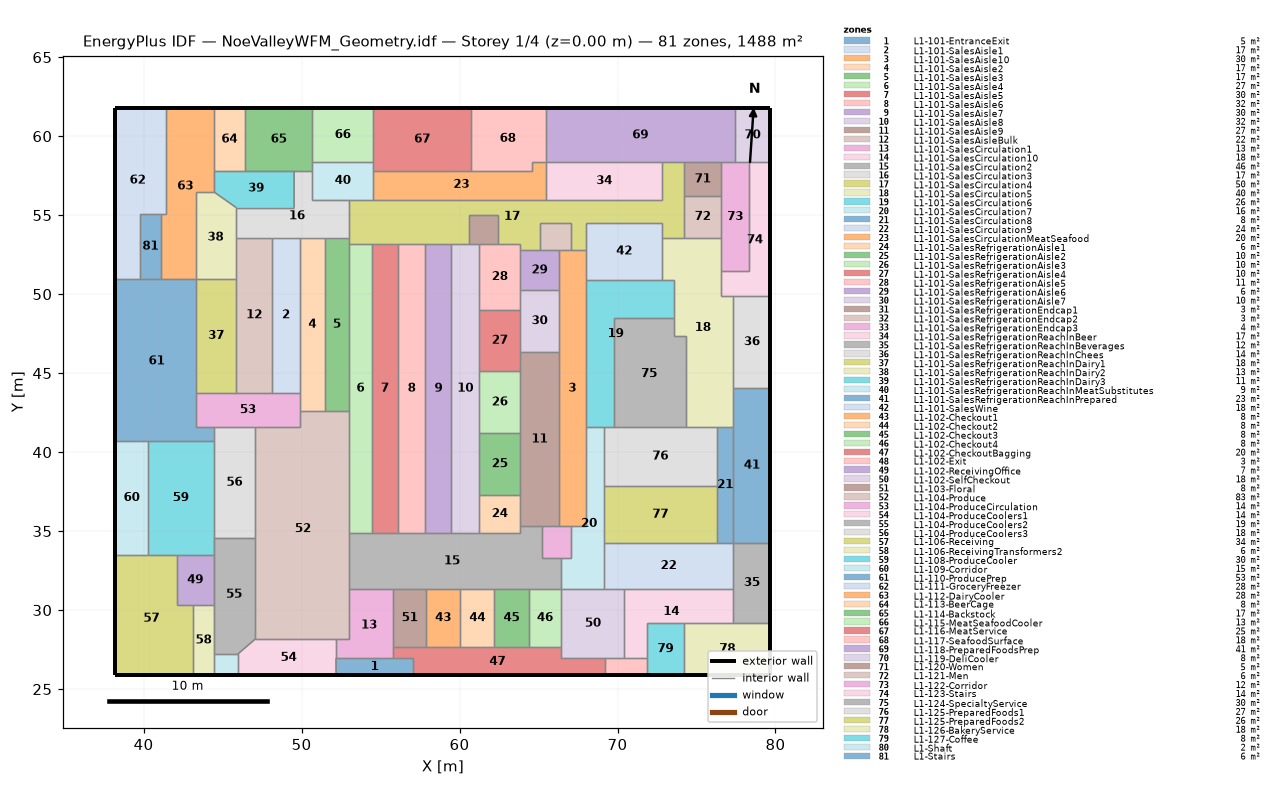
=== STOREY PLAN SPEC (per zone: floor XY polygon, exterior-wall plan segments, windows/doors) ===
zone 1: L1-101-EntranceExit  (5.2 m²)
  floor: (52.19, 25.88) (52.18, 26.95) (57.06, 26.95) (57.06, 25.88)
  exterior wall: (52.19, 25.88) – (57.06, 25.88)  [4.9 m]
  interior walls: 4
zone 2: L1-101-SalesAisle1  (17.4 m²)
  floor: (48.13, 43.77) (48.13, 53.58) (49.90, 53.58) (49.90, 43.77)
  interior walls: 4
zone 3: L1-101-SalesAisle10  (30.2 m²)
  floor: (66.27, 35.30) (66.27, 52.77) (68.00, 52.77) (68.00, 35.30)
  interior walls: 10
zone 4: L1-101-SalesAisle2  (17.4 m²)
  floor: (49.90, 42.58) (49.90, 53.58) (51.47, 53.58) (51.47, 42.58)
  interior walls: 5
zone 5: L1-101-SalesAisle3  (16.8 m²)
  floor: (51.47, 42.58) (51.47, 53.58) (53.00, 53.58) (53.00, 42.58)
  interior walls: 5
zone 6: L1-101-SalesAisle4  (26.5 m²)
  floor: (53.00, 34.87) (53.00, 53.19) (54.45, 53.19) (54.45, 34.87)
  interior walls: 5
zone 7: L1-101-SalesAisle5  (30.1 m²)
  floor: (54.45, 34.87) (54.45, 53.19) (56.10, 53.19) (56.10, 34.87)
  interior walls: 4
zone 8: L1-101-SalesAisle6  (32.0 m²)
  floor: (56.10, 34.87) (56.10, 53.19) (57.84, 53.19) (57.84, 34.87)
  interior walls: 4
zone 9: L1-101-SalesAisle7  (30.2 m²)
  floor: (57.84, 34.87) (57.84, 53.19) (59.49, 53.19) (59.49, 34.87)
  interior walls: 4
zone 10: L1-101-SalesAisle8  (32.0 m²)
  floor: (59.49, 34.87) (59.49, 53.19) (61.24, 53.19) (61.24, 34.87)
  interior walls: 9
zone 11: L1-101-SalesAisle9  (26.7 m²)
  floor: (63.86, 35.30) (63.86, 46.33) (66.27, 46.33) (66.27, 35.30)
  interior walls: 8
zone 12: L1-101-SalesAisleBulk  (22.1 m²)
  floor: (45.87, 43.77) (45.87, 53.58) (48.13, 53.58) (48.13, 43.77)
  interior walls: 5
zone 13: L1-101-SalesCirculation1  (13.4 m²)
  floor: (52.18, 26.95) (52.18, 28.16) (53.00, 28.16) (53.00, 31.36) (55.81, 31.36) (55.81, 26.95)
  interior walls: 7
zone 14: L1-101-SalesCirculation10  (18.0 m²)
  floor: (70.44, 26.95) (70.44, 31.36) (77.34, 31.36) (77.34, 29.21) (71.84, 29.21) (71.84, 26.95)
  interior walls: 7
zone 15: L1-101-SalesCirculation2  (45.7 m²)
  floor: (53.00, 31.36) (53.00, 34.87) (63.86, 34.87) (63.86, 35.30) (65.20, 35.30) (65.20, 33.28) (66.45, 33.28) (66.45, 31.36)
  interior walls: 18
zone 16: L1-101-SalesCirculation3  (17.4 m²)
  floor: (45.87, 53.58) (45.87, 55.47) (49.53, 55.47) (49.53, 57.81) (50.69, 57.81) (50.69, 55.99) (53.00, 55.99) (53.00, 53.58)
  interior walls: 11
zone 17: L1-101-SalesCirculation4  (50.5 m²)
  floor: (53.00, 53.19) (53.00, 55.99) (72.85, 55.99) (72.85, 58.34) (74.22, 58.34) (74.22, 53.58) (72.85, 53.58) (72.85, 54.53) (68.00, 54.53) (68.00, 52.77) (67.03, 52.77) (67.03, 54.53) (65.07, 54.53) (65.07, 52.77) (63.86, 52.77) (63.86, 53.19) (62.45, 53.19) (62.45, 55.02) (60.58, 55.02) (60.58, 53.19)
  interior walls: 28
zone 18: L1-101-SalesCirculation5  (39.8 m²)
  floor: (73.55, 47.37) (73.55, 50.90) (72.85, 50.90) (72.85, 53.58) (76.57, 53.58) (76.57, 49.87) (77.34, 49.87) (77.34, 41.61) (74.34, 41.61) (74.34, 47.37)
  interior walls: 16
zone 19: L1-101-SalesCirculation6  (25.7 m²)
  floor: (68.00, 41.61) (68.00, 50.90) (73.55, 50.90) (73.55, 48.46) (69.77, 48.46) (69.77, 41.61)
  interior walls: 8
zone 20: L1-101-SalesCirculation7  (16.5 m²)
  floor: (66.45, 31.36) (66.45, 33.28) (67.03, 33.28) (67.03, 35.30) (68.00, 35.30) (68.00, 41.61) (69.13, 41.61) (69.13, 31.36)
  interior walls: 10
zone 21: L1-101-SalesCirculation8  (7.7 m²)
  floor: (76.29, 34.25) (76.29, 41.61) (77.34, 41.61) (77.34, 34.25)
  interior walls: 5
zone 22: L1-101-SalesCirculation9  (23.7 m²)
  floor: (69.13, 31.36) (69.13, 34.25) (77.34, 34.25) (77.34, 31.36)
  interior walls: 6
zone 23: L1-101-SalesCirculationMeatSeafood  (20.4 m²)
  floor: (54.53, 55.99) (54.53, 57.81) (64.56, 57.81) (64.56, 58.34) (65.46, 58.34) (65.46, 55.99)
  interior walls: 7
zone 24: L1-101-SalesRefrigerationAisle1  (6.4 m²)
  floor: (61.24, 34.87) (61.24, 37.32) (63.86, 37.32) (63.86, 34.87)
  interior walls: 5
zone 25: L1-101-SalesRefrigerationAisle2  (10.1 m²)
  floor: (61.24, 37.32) (61.24, 41.19) (63.86, 41.19) (63.86, 37.32)
  interior walls: 4
zone 26: L1-101-SalesRefrigerationAisle3  (10.3 m²)
  floor: (61.24, 41.19) (61.24, 45.13) (63.86, 45.13) (63.86, 41.19)
  interior walls: 4
zone 27: L1-101-SalesRefrigerationAisle4  (10.1 m²)
  floor: (61.24, 45.13) (61.24, 49.00) (63.86, 49.00) (63.86, 45.13)
  interior walls: 5
zone 28: L1-101-SalesRefrigerationAisle5  (11.0 m²)
  floor: (61.24, 49.00) (61.24, 53.19) (63.86, 53.19) (63.86, 49.00)
  interior walls: 7
zone 29: L1-101-SalesRefrigerationAisle6  (6.0 m²)
  floor: (63.86, 50.27) (63.86, 52.77) (66.27, 52.77) (66.27, 50.27)
  interior walls: 5
zone 30: L1-101-SalesRefrigerationAisle7  (9.5 m²)
  floor: (63.86, 46.33) (63.86, 50.27) (66.27, 50.27) (66.27, 46.33)
  interior walls: 5
zone 31: L1-101-SalesRefrigerationEndcap1  (3.4 m²)
  floor: (60.58, 53.19) (60.58, 55.02) (62.45, 55.02) (62.45, 53.19)
  interior walls: 5
zone 32: L1-101-SalesRefrigerationEndcap2  (3.4 m²)
  floor: (65.07, 52.77) (65.07, 54.53) (67.03, 54.53) (67.03, 52.77)
  interior walls: 5
zone 33: L1-101-SalesRefrigerationEndcap3  (3.7 m²)
  floor: (65.20, 33.28) (65.20, 35.30) (67.03, 35.30) (67.03, 33.28)
  interior walls: 6
zone 34: L1-101-SalesRefrigerationReachInBeer  (17.3 m²)
  floor: (65.46, 55.99) (65.46, 58.34) (72.85, 58.34) (72.85, 55.99)
  interior walls: 4
zone 35: L1-101-SalesRefrigerationReachInBeverages  (11.8 m²)
  floor: (77.34, 29.21) (77.34, 34.25) (79.67, 34.25) (79.67, 29.21)
  exterior wall: (79.67, 29.21) – (79.67, 34.25)  [5.0 m]
  interior walls: 4
zone 36: L1-101-SalesRefrigerationReachInChees  (13.5 m²)
  floor: (77.34, 44.08) (77.34, 49.87) (79.67, 49.87) (79.67, 44.08)
  exterior wall: (79.67, 44.08) – (79.67, 49.87)  [5.8 m]
  interior walls: 3
zone 37: L1-101-SalesRefrigerationReachInDairy1  (18.4 m²)
  floor: (43.31, 43.77) (43.31, 50.96) (45.87, 50.96) (45.87, 43.77)
  interior walls: 4
zone 38: L1-101-SalesRefrigerationReachInDairy2  (13.4 m²)
  floor: (43.31, 50.96) (43.31, 56.48) (44.44, 56.48) (45.87, 55.47) (45.87, 50.96)
  interior walls: 6
zone 39: L1-101-SalesRefrigerationReachInDairy3  (11.2 m²)
  floor: (44.44, 56.48) (44.44, 57.81) (49.53, 57.81) (49.53, 55.47) (45.87, 55.47)
  interior walls: 6
zone 40: L1-101-SalesRefrigerationReachInMeatSubstitutes  (9.1 m²)
  floor: (50.69, 55.99) (50.69, 58.37) (54.53, 58.37) (54.53, 55.99)
  interior walls: 7
zone 41: L1-101-SalesRefrigerationReachInPrepared  (23.0 m²)
  floor: (77.34, 34.25) (77.34, 44.08) (79.67, 44.08) (79.67, 34.25)
  exterior wall: (79.67, 34.25) – (79.67, 44.08)  [9.8 m]
  interior walls: 4
zone 42: L1-101-SalesWine  (17.6 m²)
  floor: (68.00, 50.90) (68.00, 54.53) (72.85, 54.53) (72.85, 50.90)
  interior walls: 6
zone 43: L1-102-Checkout1  (8.0 m²)
  floor: (57.88, 27.65) (57.88, 31.36) (60.05, 31.36) (60.05, 27.65)
  interior walls: 4
zone 44: L1-102-Checkout2  (8.0 m²)
  floor: (60.05, 27.65) (60.05, 31.36) (62.21, 31.36) (62.21, 27.65)
  interior walls: 4
zone 45: L1-102-Checkout3  (8.0 m²)
  floor: (62.21, 27.65) (62.21, 31.36) (64.37, 31.36) (64.37, 27.65)
  interior walls: 4
zone 46: L1-102-Checkout4  (7.7 m²)
  floor: (64.37, 27.65) (64.37, 31.36) (66.45, 31.36) (66.45, 27.65)
  interior walls: 4
zone 47: L1-102-CheckoutBagging  (20.4 m²)
  floor: (57.06, 25.88) (57.06, 26.95) (55.81, 26.95) (55.81, 27.65) (66.45, 27.65) (66.45, 26.95) (69.19, 26.95) (69.19, 25.88)
  exterior wall: (57.06, 25.88) – (69.19, 25.88)  [12.1 m]
  interior walls: 11
zone 48: L1-102-Exit  (2.8 m²)
  floor: (69.19, 25.88) (69.19, 26.95) (71.84, 26.95) (71.84, 25.88)
  exterior wall: (69.19, 25.88) – (71.84, 25.88)  [2.7 m]
  interior walls: 4
zone 49: L1-102-ReceivingOffice  (7.5 m²)
  floor: (42.09, 30.31) (42.09, 33.50) (44.44, 33.50) (44.44, 30.31)
  interior walls: 5
zone 50: L1-102-SelfCheckout  (17.6 m²)
  floor: (66.45, 26.95) (66.45, 31.36) (70.44, 31.36) (70.44, 26.95)
  interior walls: 7
zone 51: L1-103-Floral  (7.7 m²)
  floor: (55.81, 27.65) (55.81, 31.36) (57.88, 31.36) (57.88, 27.65)
  interior walls: 4
zone 52: L1-104-Produce  (82.8 m²)
  floor: (47.06, 28.16) (47.06, 41.57) (49.90, 41.57) (49.90, 42.58) (53.00, 42.58) (53.00, 28.16)
  interior walls: 11
zone 53: L1-104-ProduceCirculation  (14.4 m²)
  floor: (43.31, 41.57) (43.31, 43.77) (49.90, 43.77) (49.90, 41.57)
  interior walls: 9
zone 54: L1-104-ProduceCoolers1  (13.7 m²)
  floor: (45.97, 25.88) (45.97, 27.22) (47.06, 28.16) (52.18, 28.16) (52.19, 25.88)
  exterior wall: (45.97, 25.88) – (52.19, 25.88)  [6.2 m]
  interior walls: 5
zone 55: L1-104-ProduceCoolers2  (18.7 m²)
  floor: (44.44, 27.22) (44.44, 34.57) (47.06, 34.57) (47.06, 28.16) (45.97, 27.22)
  interior walls: 7
zone 56: L1-104-ProduceCoolers3  (18.3 m²)
  floor: (44.44, 34.57) (44.44, 41.57) (47.06, 41.57) (47.06, 34.57)
  interior walls: 5
zone 57: L1-106-Receiving  (34.2 m²)
  floor: (38.22, 25.88) (38.22, 33.50) (42.09, 33.50) (42.09, 30.31) (43.15, 30.31) (43.15, 25.88)
  exterior wall: (38.22, 33.50) – (38.22, 25.88)  [7.6 m]
  exterior wall: (38.22, 25.88) – (43.15, 25.88)  [4.9 m]
  interior walls: 5
zone 58: L1-106-ReceivingTransformers2  (5.7 m²)
  floor: (43.15, 25.88) (43.15, 30.31) (44.44, 30.31) (44.44, 25.88)
  exterior wall: (43.15, 25.88) – (44.44, 25.88)  [1.3 m]
  interior walls: 4
zone 59: L1-108-ProduceCooler  (30.2 m²)
  floor: (40.26, 33.50) (40.26, 40.72) (44.44, 40.72) (44.44, 33.50)
  interior walls: 6
zone 60: L1-109-Corridor  (14.7 m²)
  floor: (38.22, 33.50) (38.22, 40.72) (40.26, 40.72) (40.26, 33.50)
  exterior wall: (38.22, 40.72) – (38.22, 33.50)  [7.2 m]
  interior walls: 3
zone 61: L1-110-ProducePrep  (53.1 m²)
  floor: (38.22, 40.72) (38.22, 50.96) (43.31, 50.96) (43.31, 41.57) (44.44, 41.57) (44.44, 40.72)
  exterior wall: (38.22, 50.96) – (38.22, 40.72)  [10.2 m]
  interior walls: 9
zone 62: L1-111-GroceryFreezer  (27.6 m²)
  floor: (38.22, 50.96) (38.22, 61.78) (41.40, 61.78) (41.40, 55.08) (39.75, 55.08) (39.75, 50.96)
  exterior wall: (41.40, 61.78) – (38.22, 61.78)  [3.2 m]
  exterior wall: (38.22, 61.78) – (38.22, 50.96)  [10.8 m]
  interior walls: 5
zone 63: L1-112-DairyCooler  (27.8 m²)
  floor: (41.12, 50.96) (41.12, 55.08) (41.40, 55.08) (41.40, 61.78) (44.44, 61.78) (44.44, 56.48) (43.31, 56.48) (43.31, 50.96)
  exterior wall: (44.44, 61.78) – (41.40, 61.78)  [3.0 m]
  interior walls: 8
zone 64: L1-113-BeerCage  (7.8 m²)
  floor: (44.44, 57.81) (44.44, 61.78) (46.42, 61.78) (46.42, 57.81)
  exterior wall: (46.42, 61.78) – (44.44, 61.78)  [2.0 m]
  interior walls: 3
zone 65: L1-114-Backstock  (16.9 m²)
  floor: (46.42, 57.81) (46.42, 61.78) (50.69, 61.78) (50.69, 57.81)
  exterior wall: (50.69, 61.78) – (46.42, 61.78)  [4.3 m]
  interior walls: 5
zone 66: L1-115-MeatSeafoodCooler  (13.1 m²)
  floor: (50.69, 58.37) (50.69, 61.78) (54.53, 61.78) (54.53, 58.37)
  exterior wall: (54.53, 61.78) – (50.69, 61.78)  [3.8 m]
  interior walls: 3
zone 67: L1-116-MeatService  (24.7 m²)
  floor: (54.53, 57.81) (54.53, 61.78) (60.74, 61.78) (60.74, 57.81)
  exterior wall: (60.74, 61.78) – (54.53, 61.78)  [6.2 m]
  interior walls: 4
zone 68: L1-117-SeafoodSurface  (18.3 m²)
  floor: (60.74, 57.81) (60.74, 61.78) (65.46, 61.78) (65.46, 58.34) (64.56, 58.34) (64.56, 57.81)
  exterior wall: (65.46, 61.78) – (60.74, 61.78)  [4.7 m]
  interior walls: 5
zone 69: L1-118-PreparedFoodsPrep  (41.2 m²)
  floor: (65.46, 58.34) (65.46, 61.78) (77.42, 61.78) (77.42, 58.34)
  exterior wall: (77.42, 61.78) – (65.46, 61.78)  [12.0 m]
  interior walls: 6
zone 70: L1-119-DeliCooler  (7.8 m²)
  floor: (77.42, 58.34) (77.42, 61.78) (79.67, 61.78) (79.67, 58.34)
  exterior wall: (79.67, 58.34) – (79.67, 61.78)  [3.4 m]
  exterior wall: (79.67, 61.78) – (77.42, 61.78)  [2.3 m]
  interior walls: 3
zone 71: L1-120-Women  (5.0 m²)
  floor: (74.22, 56.22) (74.22, 58.34) (76.57, 58.34) (76.57, 56.22)
  interior walls: 4
zone 72: L1-121-Men  (6.2 m²)
  floor: (74.22, 53.58) (74.22, 56.22) (76.57, 56.22) (76.57, 53.58)
  interior walls: 4
zone 73: L1-122-Corridor  (12.2 m²)
  floor: (76.57, 51.44) (76.57, 58.34) (78.33, 58.34) (78.33, 51.44)
  interior walls: 7
zone 74: L1-123-Stairs  (14.2 m²)
  floor: (76.57, 49.87) (76.57, 51.44) (78.33, 51.44) (78.33, 58.34) (79.67, 58.34) (79.67, 49.87)
  exterior wall: (79.67, 49.87) – (79.67, 58.34)  [8.5 m]
  interior walls: 6
zone 75: L1-124-SpecialtyService  (30.5 m²)
  floor: (69.77, 41.61) (69.77, 48.46) (73.55, 48.46) (73.55, 47.37) (74.34, 47.37) (74.34, 41.61)
  interior walls: 7
zone 76: L1-125-PreparedFoods1  (26.9 m²)
  floor: (69.13, 37.86) (69.13, 41.61) (76.29, 41.61) (76.29, 37.86)
  interior walls: 6
zone 77: L1-125-PreparedFoods2  (25.9 m²)
  floor: (69.13, 34.25) (69.13, 37.86) (76.29, 37.86) (76.29, 34.25)
  interior walls: 4
zone 78: L1-126-BakeryService  (18.1 m²)
  floor: (74.23, 25.88) (74.23, 29.21) (79.67, 29.21) (79.67, 25.88)
  exterior wall: (74.23, 25.88) – (79.67, 25.88)  [5.4 m]
  exterior wall: (79.67, 25.88) – (79.67, 29.21)  [3.3 m]
  interior walls: 3
zone 79: L1-127-Coffee  (7.9 m²)
  floor: (71.84, 25.88) (71.84, 29.21) (74.23, 29.21) (74.23, 25.88)
  exterior wall: (71.84, 25.88) – (74.23, 25.88)  [2.4 m]
  interior walls: 4
zone 80: L1-Shaft  (2.0 m²)
  floor: (44.44, 25.88) (44.44, 27.22) (45.97, 27.22) (45.97, 25.88)
  exterior wall: (44.44, 25.88) – (45.97, 25.88)  [1.5 m]
  interior walls: 3
zone 81: L1-Stairs  (5.6 m²)
  floor: (39.75, 50.96) (39.75, 55.08) (41.12, 55.08) (41.12, 50.96)
  interior walls: 4

=== DERIVED (storey summary) ===
Building: NoeValleyWFM_Geometry.idf
Storey: 1 of 4  (floor level z = 0.00 m)
Storey gross floor area: 1488.4 m²
Zones on this storey: 81
  - L1-101-EntranceExit: floor 5.2 m²; exterior wall 4.9 m (10.4 m²); WWR 0.0%
  - L1-101-SalesAisle1: floor 17.4 m²
  - L1-101-SalesAisle10: floor 30.2 m²
  - L1-101-SalesAisle2: floor 17.4 m²
  - L1-101-SalesAisle3: floor 16.8 m²
  - L1-101-SalesAisle4: floor 26.5 m²
  - L1-101-SalesAisle5: floor 30.1 m²
  - L1-101-SalesAisle6: floor 32.0 m²
  - L1-101-SalesAisle7: floor 30.2 m²
  - L1-101-SalesAisle8: floor 32.0 m²
  - L1-101-SalesAisle9: floor 26.7 m²
  - L1-101-SalesAisleBulk: floor 22.1 m²
  - L1-101-SalesCirculation1: floor 13.4 m²
  - L1-101-SalesCirculation10: floor 18.0 m²
  - L1-101-SalesCirculation2: floor 45.7 m²
  - L1-101-SalesCirculation3: floor 17.4 m²
  - L1-101-SalesCirculation4: floor 50.5 m²
  - L1-101-SalesCirculation5: floor 39.8 m²
  - L1-101-SalesCirculation6: floor 25.7 m²
  - L1-101-SalesCirculation7: floor 16.5 m²
  - L1-101-SalesCirculation8: floor 7.7 m²
  - L1-101-SalesCirculation9: floor 23.7 m²
  - L1-101-SalesCirculationMeatSeafood: floor 20.4 m²
  - L1-101-SalesRefrigerationAisle1: floor 6.4 m²
  - L1-101-SalesRefrigerationAisle2: floor 10.1 m²
  - L1-101-SalesRefrigerationAisle3: floor 10.3 m²
  - L1-101-SalesRefrigerationAisle4: floor 10.1 m²
  - L1-101-SalesRefrigerationAisle5: floor 11.0 m²
  - L1-101-SalesRefrigerationAisle6: floor 6.0 m²
  - L1-101-SalesRefrigerationAisle7: floor 9.5 m²
  - L1-101-SalesRefrigerationEndcap1: floor 3.4 m²
  - L1-101-SalesRefrigerationEndcap2: floor 3.4 m²
  - L1-101-SalesRefrigerationEndcap3: floor 3.7 m²
  - L1-101-SalesRefrigerationReachInBeer: floor 17.3 m²
  - L1-101-SalesRefrigerationReachInBeverages: floor 11.8 m²; exterior wall 5.0 m (10.7 m²); WWR 0.0%
  - L1-101-SalesRefrigerationReachInChees: floor 13.5 m²; exterior wall 5.8 m (12.4 m²); WWR 0.0%
  - L1-101-SalesRefrigerationReachInDairy1: floor 18.4 m²
  - L1-101-SalesRefrigerationReachInDairy2: floor 13.4 m²
  - L1-101-SalesRefrigerationReachInDairy3: floor 11.2 m²
  - L1-101-SalesRefrigerationReachInMeatSubstitutes: floor 9.1 m²
  - L1-101-SalesRefrigerationReachInPrepared: floor 23.0 m²; exterior wall 9.8 m (21.0 m²); WWR 0.0%
  - L1-101-SalesWine: floor 17.6 m²
  - L1-102-Checkout1: floor 8.0 m²
  - L1-102-Checkout2: floor 8.0 m²
  - L1-102-Checkout3: floor 8.0 m²
  - L1-102-Checkout4: floor 7.7 m²
  - L1-102-CheckoutBagging: floor 20.4 m²; exterior wall 12.1 m (25.9 m²); WWR 0.0%
  - L1-102-Exit: floor 2.8 m²; exterior wall 2.7 m (5.7 m²); WWR 0.0%
  - L1-102-ReceivingOffice: floor 7.5 m²
  - L1-102-SelfCheckout: floor 17.6 m²
  - L1-103-Floral: floor 7.7 m²
  - L1-104-Produce: floor 82.8 m²
  - L1-104-ProduceCirculation: floor 14.4 m²
  - L1-104-ProduceCoolers1: floor 13.7 m²; exterior wall 6.2 m (13.3 m²); WWR 0.0%
  - L1-104-ProduceCoolers2: floor 18.7 m²
  - L1-104-ProduceCoolers3: floor 18.3 m²
  - L1-106-Receiving: floor 34.2 m²; exterior wall 12.5 m (26.8 m²); WWR 0.0%
  - L1-106-ReceivingTransformers2: floor 5.7 m²; exterior wall 1.3 m (2.8 m²); WWR 0.0%
  - L1-108-ProduceCooler: floor 30.2 m²
  - L1-109-Corridor: floor 14.7 m²; exterior wall 7.2 m (15.4 m²); WWR 0.0%
  - L1-110-ProducePrep: floor 53.1 m²; exterior wall 10.2 m (21.9 m²); WWR 0.0%
  - L1-111-GroceryFreezer: floor 27.6 m²; exterior wall 14.0 m (29.9 m²); WWR 0.0%
  - L1-112-DairyCooler: floor 27.8 m²; exterior wall 3.0 m (6.5 m²); WWR 0.0%
  - L1-113-BeerCage: floor 7.8 m²; exterior wall 2.0 m (4.2 m²); WWR 0.0%
  - L1-114-Backstock: floor 16.9 m²; exterior wall 4.3 m (9.1 m²); WWR 0.0%
  - L1-115-MeatSeafoodCooler: floor 13.1 m²; exterior wall 3.8 m (8.2 m²); WWR 0.0%
  - L1-116-MeatService: floor 24.7 m²; exterior wall 6.2 m (13.2 m²); WWR 0.0%
  - L1-117-SeafoodSurface: floor 18.3 m²; exterior wall 4.7 m (10.1 m²); WWR 0.0%
  - L1-118-PreparedFoodsPrep: floor 41.2 m²; exterior wall 12.0 m (25.5 m²); WWR 0.0%
  - L1-119-DeliCooler: floor 7.8 m²; exterior wall 5.7 m (12.2 m²); WWR 0.0%
  - L1-120-Women: floor 5.0 m²
  - L1-121-Men: floor 6.2 m²
  - L1-122-Corridor: floor 12.2 m²
  - L1-123-Stairs: floor 14.2 m²; exterior wall 8.5 m (18.1 m²); WWR 0.0%
  - L1-124-SpecialtyService: floor 30.5 m²
  - L1-125-PreparedFoods1: floor 26.9 m²
  - L1-125-PreparedFoods2: floor 25.9 m²
  - L1-126-BakeryService: floor 18.1 m²; exterior wall 8.8 m (18.7 m²); WWR 0.0%
  - L1-127-Coffee: floor 7.9 m²; exterior wall 2.4 m (5.1 m²); WWR 0.0%
  - L1-Shaft: floor 2.0 m²; exterior wall 1.5 m (3.2 m²); WWR 0.0%
  - L1-Stairs: floor 5.6 m²
Zone adjacency (shared interzone walls):
  - L1-101-EntranceExit ↔ L1-101-SalesCirculation1
  - L1-101-EntranceExit ↔ L1-102-CheckoutBagging
  - L1-101-EntranceExit ↔ L1-104-ProduceCoolers1
  - L1-101-SalesAisle1 ↔ L1-101-SalesAisle2
  - L1-101-SalesAisle1 ↔ L1-101-SalesAisleBulk
  - L1-101-SalesAisle1 ↔ L1-101-SalesCirculation3
  - L1-101-SalesAisle1 ↔ L1-104-ProduceCirculation
  - L1-101-SalesAisle10 ↔ L1-101-SalesAisle9
  - L1-101-SalesAisle10 ↔ L1-101-SalesCirculation4
  - L1-101-SalesAisle10 ↔ L1-101-SalesCirculation6
  - L1-101-SalesAisle10 ↔ L1-101-SalesCirculation7
  - L1-101-SalesAisle10 ↔ L1-101-SalesRefrigerationAisle6
  - L1-101-SalesAisle10 ↔ L1-101-SalesRefrigerationAisle7
  - L1-101-SalesAisle10 ↔ L1-101-SalesRefrigerationEndcap2
  - L1-101-SalesAisle10 ↔ L1-101-SalesRefrigerationEndcap3
  - L1-101-SalesAisle10 ↔ L1-101-SalesWine
  - L1-101-SalesAisle2 ↔ L1-101-SalesAisle3
  - L1-101-SalesAisle2 ↔ L1-101-SalesCirculation3
  - L1-101-SalesAisle2 ↔ L1-104-Produce
  - L1-101-SalesAisle2 ↔ L1-104-ProduceCirculation
  - L1-101-SalesAisle3 ↔ L1-101-SalesAisle4
  - L1-101-SalesAisle3 ↔ L1-101-SalesCirculation3
  - L1-101-SalesAisle3 ↔ L1-101-SalesCirculation4
  - L1-101-SalesAisle3 ↔ L1-104-Produce
  - L1-101-SalesAisle4 ↔ L1-101-SalesAisle5
  - L1-101-SalesAisle4 ↔ L1-101-SalesCirculation2
  - L1-101-SalesAisle4 ↔ L1-101-SalesCirculation4
  - L1-101-SalesAisle4 ↔ L1-104-Produce
  - L1-101-SalesAisle5 ↔ L1-101-SalesAisle6
  - L1-101-SalesAisle5 ↔ L1-101-SalesCirculation2
  - L1-101-SalesAisle5 ↔ L1-101-SalesCirculation4
  - L1-101-SalesAisle6 ↔ L1-101-SalesAisle7
  - L1-101-SalesAisle6 ↔ L1-101-SalesCirculation2
  - L1-101-SalesAisle6 ↔ L1-101-SalesCirculation4
  - L1-101-SalesAisle7 ↔ L1-101-SalesAisle8
  - L1-101-SalesAisle7 ↔ L1-101-SalesCirculation2
  - L1-101-SalesAisle7 ↔ L1-101-SalesCirculation4
  - L1-101-SalesAisle8 ↔ L1-101-SalesCirculation2
  - L1-101-SalesAisle8 ↔ L1-101-SalesCirculation4
  - L1-101-SalesAisle8 ↔ L1-101-SalesRefrigerationAisle1
  - L1-101-SalesAisle8 ↔ L1-101-SalesRefrigerationAisle2
  - L1-101-SalesAisle8 ↔ L1-101-SalesRefrigerationAisle3
  - L1-101-SalesAisle8 ↔ L1-101-SalesRefrigerationAisle4
  - L1-101-SalesAisle8 ↔ L1-101-SalesRefrigerationAisle5
  - L1-101-SalesAisle8 ↔ L1-101-SalesRefrigerationEndcap1
  - L1-101-SalesAisle9 ↔ L1-101-SalesCirculation2
  - L1-101-SalesAisle9 ↔ L1-101-SalesRefrigerationAisle1
  - L1-101-SalesAisle9 ↔ L1-101-SalesRefrigerationAisle2
  - L1-101-SalesAisle9 ↔ L1-101-SalesRefrigerationAisle3
  - L1-101-SalesAisle9 ↔ L1-101-SalesRefrigerationAisle4
  - L1-101-SalesAisle9 ↔ L1-101-SalesRefrigerationAisle7
  - L1-101-SalesAisle9 ↔ L1-101-SalesRefrigerationEndcap3
  - L1-101-SalesAisleBulk ↔ L1-101-SalesCirculation3
  - L1-101-SalesAisleBulk ↔ L1-101-SalesRefrigerationReachInDairy1
  - L1-101-SalesAisleBulk ↔ L1-101-SalesRefrigerationReachInDairy2
  - L1-101-SalesAisleBulk ↔ L1-104-ProduceCirculation
  - L1-101-SalesCirculation1 ↔ L1-101-SalesCirculation2
  - L1-101-SalesCirculation1 ↔ L1-102-CheckoutBagging
  - L1-101-SalesCirculation1 ↔ L1-103-Floral
  - L1-101-SalesCirculation1 ↔ L1-104-Produce
  - L1-101-SalesCirculation1 ↔ L1-104-ProduceCoolers1
  - L1-101-SalesCirculation10 ↔ L1-101-SalesCirculation9
  - L1-101-SalesCirculation10 ↔ L1-101-SalesRefrigerationReachInBeverages
  - L1-101-SalesCirculation10 ↔ L1-102-Exit
  - L1-101-SalesCirculation10 ↔ L1-102-SelfCheckout
  - L1-101-SalesCirculation10 ↔ L1-126-BakeryService
  - L1-101-SalesCirculation10 ↔ L1-127-Coffee
  - L1-101-SalesCirculation2 ↔ L1-101-SalesCirculation7
  - L1-101-SalesCirculation2 ↔ L1-101-SalesRefrigerationAisle1
  - L1-101-SalesCirculation2 ↔ L1-101-SalesRefrigerationEndcap3
  - L1-101-SalesCirculation2 ↔ L1-102-Checkout1
  - L1-101-SalesCirculation2 ↔ L1-102-Checkout2
  - L1-101-SalesCirculation2 ↔ L1-102-Checkout3
  - L1-101-SalesCirculation2 ↔ L1-102-Checkout4
  - L1-101-SalesCirculation2 ↔ L1-103-Floral
  - L1-101-SalesCirculation2 ↔ L1-104-Produce
  - L1-101-SalesCirculation3 ↔ L1-101-SalesCirculation4
  - L1-101-SalesCirculation3 ↔ L1-101-SalesRefrigerationReachInDairy2
  - L1-101-SalesCirculation3 ↔ L1-101-SalesRefrigerationReachInDairy3
  - L1-101-SalesCirculation3 ↔ L1-101-SalesRefrigerationReachInMeatSubstitutes
  - L1-101-SalesCirculation3 ↔ L1-114-Backstock
  - L1-101-SalesCirculation4 ↔ L1-101-SalesCirculation5
  - L1-101-SalesCirculation4 ↔ L1-101-SalesCirculationMeatSeafood
  - L1-101-SalesCirculation4 ↔ L1-101-SalesRefrigerationAisle5
  - L1-101-SalesCirculation4 ↔ L1-101-SalesRefrigerationAisle6
  - L1-101-SalesCirculation4 ↔ L1-101-SalesRefrigerationEndcap1
  - L1-101-SalesCirculation4 ↔ L1-101-SalesRefrigerationEndcap2
  - L1-101-SalesCirculation4 ↔ L1-101-SalesRefrigerationReachInBeer
  - L1-101-SalesCirculation4 ↔ L1-101-SalesRefrigerationReachInMeatSubstitutes
  - L1-101-SalesCirculation4 ↔ L1-101-SalesWine
  - L1-101-SalesCirculation4 ↔ L1-118-PreparedFoodsPrep
  - L1-101-SalesCirculation4 ↔ L1-120-Women
  - L1-101-SalesCirculation4 ↔ L1-121-Men
  - L1-101-SalesCirculation5 ↔ L1-101-SalesCirculation6
  - L1-101-SalesCirculation5 ↔ L1-101-SalesCirculation8
  - L1-101-SalesCirculation5 ↔ L1-101-SalesRefrigerationReachInChees
  - L1-101-SalesCirculation5 ↔ L1-101-SalesRefrigerationReachInPrepared
  - L1-101-SalesCirculation5 ↔ L1-101-SalesWine
  - L1-101-SalesCirculation5 ↔ L1-121-Men
  - L1-101-SalesCirculation5 ↔ L1-122-Corridor
  - L1-101-SalesCirculation5 ↔ L1-123-Stairs
  - L1-101-SalesCirculation5 ↔ L1-124-SpecialtyService
  - L1-101-SalesCirculation5 ↔ L1-125-PreparedFoods1
  - L1-101-SalesCirculation6 ↔ L1-101-SalesCirculation7
  - L1-101-SalesCirculation6 ↔ L1-101-SalesWine
  - L1-101-SalesCirculation6 ↔ L1-124-SpecialtyService
  - L1-101-SalesCirculation6 ↔ L1-125-PreparedFoods1
  - L1-101-SalesCirculation7 ↔ L1-101-SalesCirculation9
  - L1-101-SalesCirculation7 ↔ L1-101-SalesRefrigerationEndcap3
  - L1-101-SalesCirculation7 ↔ L1-102-SelfCheckout
  - L1-101-SalesCirculation7 ↔ L1-125-PreparedFoods1
  - L1-101-SalesCirculation7 ↔ L1-125-PreparedFoods2
  - L1-101-SalesCirculation8 ↔ L1-101-SalesCirculation9
  - L1-101-SalesCirculation8 ↔ L1-101-SalesRefrigerationReachInPrepared
  - L1-101-SalesCirculation8 ↔ L1-125-PreparedFoods1
  - L1-101-SalesCirculation8 ↔ L1-125-PreparedFoods2
  - L1-101-SalesCirculation9 ↔ L1-101-SalesRefrigerationReachInBeverages
  - L1-101-SalesCirculation9 ↔ L1-102-SelfCheckout
  - L1-101-SalesCirculation9 ↔ L1-125-PreparedFoods2
  - L1-101-SalesCirculationMeatSeafood ↔ L1-101-SalesRefrigerationReachInBeer
  - L1-101-SalesCirculationMeatSeafood ↔ L1-101-SalesRefrigerationReachInMeatSubstitutes
  - L1-101-SalesCirculationMeatSeafood ↔ L1-116-MeatService
  - L1-101-SalesCirculationMeatSeafood ↔ L1-117-SeafoodSurface
  - L1-101-SalesRefrigerationAisle1 ↔ L1-101-SalesRefrigerationAisle2
  - L1-101-SalesRefrigerationAisle2 ↔ L1-101-SalesRefrigerationAisle3
  - L1-101-SalesRefrigerationAisle3 ↔ L1-101-SalesRefrigerationAisle4
  - L1-101-SalesRefrigerationAisle4 ↔ L1-101-SalesRefrigerationAisle5
  - L1-101-SalesRefrigerationAisle4 ↔ L1-101-SalesRefrigerationAisle7
  - L1-101-SalesRefrigerationAisle5 ↔ L1-101-SalesRefrigerationAisle6
  - L1-101-SalesRefrigerationAisle5 ↔ L1-101-SalesRefrigerationAisle7
  - L1-101-SalesRefrigerationAisle5 ↔ L1-101-SalesRefrigerationEndcap1
  - L1-101-SalesRefrigerationAisle6 ↔ L1-101-SalesRefrigerationAisle7
  - L1-101-SalesRefrigerationAisle6 ↔ L1-101-SalesRefrigerationEndcap2
  - L1-101-SalesRefrigerationReachInBeer ↔ L1-118-PreparedFoodsPrep
  - L1-101-SalesRefrigerationReachInBeverages ↔ L1-101-SalesRefrigerationReachInPrepared
  - L1-101-SalesRefrigerationReachInBeverages ↔ L1-126-BakeryService
  - L1-101-SalesRefrigerationReachInChees ↔ L1-101-SalesRefrigerationReachInPrepared
  - L1-101-SalesRefrigerationReachInChees ↔ L1-123-Stairs
  - L1-101-SalesRefrigerationReachInDairy1 ↔ L1-101-SalesRefrigerationReachInDairy2
  - L1-101-SalesRefrigerationReachInDairy1 ↔ L1-104-ProduceCirculation
  - L1-101-SalesRefrigerationReachInDairy1 ↔ L1-110-ProducePrep
  - L1-101-SalesRefrigerationReachInDairy2 ↔ L1-101-SalesRefrigerationReachInDairy3
  - L1-101-SalesRefrigerationReachInDairy2 ↔ L1-112-DairyCooler
  - L1-101-SalesRefrigerationReachInDairy3 ↔ L1-112-DairyCooler
  - L1-101-SalesRefrigerationReachInDairy3 ↔ L1-113-BeerCage
  - L1-101-SalesRefrigerationReachInDairy3 ↔ L1-114-Backstock
  - L1-101-SalesRefrigerationReachInMeatSubstitutes ↔ L1-114-Backstock
  - L1-101-SalesRefrigerationReachInMeatSubstitutes ↔ L1-115-MeatSeafoodCooler
  - L1-101-SalesRefrigerationReachInMeatSubstitutes ↔ L1-116-MeatService
  - L1-102-Checkout1 ↔ L1-102-Checkout2
  - L1-102-Checkout1 ↔ L1-102-CheckoutBagging
  - L1-102-Checkout1 ↔ L1-103-Floral
  - L1-102-Checkout2 ↔ L1-102-Checkout3
  - L1-102-Checkout2 ↔ L1-102-CheckoutBagging
  - L1-102-Checkout3 ↔ L1-102-Checkout4
  - L1-102-Checkout3 ↔ L1-102-CheckoutBagging
  - L1-102-Checkout4 ↔ L1-102-CheckoutBagging
  - L1-102-Checkout4 ↔ L1-102-SelfCheckout
  - L1-102-CheckoutBagging ↔ L1-102-Exit
  - L1-102-CheckoutBagging ↔ L1-102-SelfCheckout
  - L1-102-CheckoutBagging ↔ L1-103-Floral
  - L1-102-Exit ↔ L1-102-SelfCheckout
  - L1-102-Exit ↔ L1-127-Coffee
  - L1-102-ReceivingOffice ↔ L1-104-ProduceCoolers2
  - L1-102-ReceivingOffice ↔ L1-106-Receiving
  - L1-102-ReceivingOffice ↔ L1-106-ReceivingTransformers2
  - L1-102-ReceivingOffice ↔ L1-108-ProduceCooler
  - L1-104-Produce ↔ L1-104-ProduceCirculation
  - L1-104-Produce ↔ L1-104-ProduceCoolers1
  - L1-104-Produce ↔ L1-104-ProduceCoolers2
  - L1-104-Produce ↔ L1-104-ProduceCoolers3
  - L1-104-ProduceCirculation ↔ L1-104-ProduceCoolers3
  - L1-104-ProduceCirculation ↔ L1-110-ProducePrep
  - L1-104-ProduceCoolers1 ↔ L1-104-ProduceCoolers2
  - L1-104-ProduceCoolers1 ↔ L1-Shaft
  - L1-104-ProduceCoolers2 ↔ L1-104-ProduceCoolers3
  - L1-104-ProduceCoolers2 ↔ L1-106-ReceivingTransformers2
  - L1-104-ProduceCoolers2 ↔ L1-108-ProduceCooler
  - L1-104-ProduceCoolers2 ↔ L1-Shaft
  - L1-104-ProduceCoolers3 ↔ L1-108-ProduceCooler
  - L1-104-ProduceCoolers3 ↔ L1-110-ProducePrep
  - L1-106-Receiving ↔ L1-106-ReceivingTransformers2
  - L1-106-Receiving ↔ L1-108-ProduceCooler
  - L1-106-Receiving ↔ L1-109-Corridor
  - L1-106-ReceivingTransformers2 ↔ L1-Shaft
  - L1-108-ProduceCooler ↔ L1-109-Corridor
  - L1-108-ProduceCooler ↔ L1-110-ProducePrep
  - L1-109-Corridor ↔ L1-110-ProducePrep
  - L1-110-ProducePrep ↔ L1-111-GroceryFreezer
  - L1-110-ProducePrep ↔ L1-112-DairyCooler
  - L1-110-ProducePrep ↔ L1-Stairs
  - L1-111-GroceryFreezer ↔ L1-112-DairyCooler
  - L1-111-GroceryFreezer ↔ L1-Stairs
  - L1-112-DairyCooler ↔ L1-113-BeerCage
  - L1-112-DairyCooler ↔ L1-Stairs
  - L1-113-BeerCage ↔ L1-114-Backstock
  - L1-114-Backstock ↔ L1-115-MeatSeafoodCooler
  - L1-115-MeatSeafoodCooler ↔ L1-116-MeatService
  - L1-116-MeatService ↔ L1-117-SeafoodSurface
  - L1-117-SeafoodSurface ↔ L1-118-PreparedFoodsPrep
  - L1-118-PreparedFoodsPrep ↔ L1-119-DeliCooler
  - L1-118-PreparedFoodsPrep ↔ L1-120-Women
  - L1-118-PreparedFoodsPrep ↔ L1-122-Corridor
  - L1-119-DeliCooler ↔ L1-122-Corridor
  - L1-119-DeliCooler ↔ L1-123-Stairs
  - L1-120-Women ↔ L1-121-Men
  - L1-120-Women ↔ L1-122-Corridor
  - L1-121-Men ↔ L1-122-Corridor
  - L1-122-Corridor ↔ L1-123-Stairs
  - L1-124-SpecialtyService ↔ L1-125-PreparedFoods1
  - L1-125-PreparedFoods1 ↔ L1-125-PreparedFoods2
  - L1-126-BakeryService ↔ L1-127-Coffee